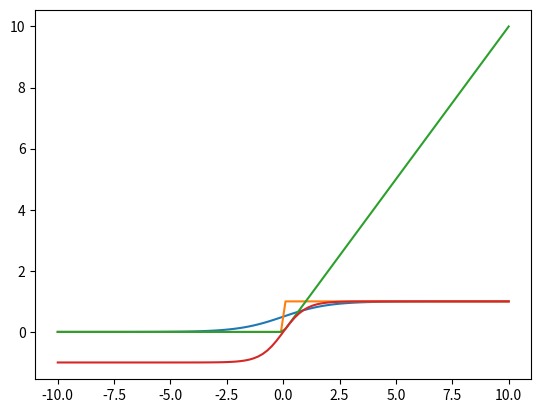

The script that saved this image:
# -*- coding: utf-8 -*-
"""2_Funciones.ipynb

Automatically generated by Colaboratory.

Original file is located at
    https://colab.research.google.com/<link-removed>
"""

import numpy as np
import matplotlib.pyplot as plt

"""##Funcion de activacion Sigmoid"""

def sigmoid(x, derivate=False):
  if derivate:
    return (np.exp(-x))/((np.exp(-x)+1)**2)
  else: 
    return 1 / (1+np.exp(-x))

x = np.linspace(10,-10,100)

plt.plot(x,sigmoid(x))

"""##Funcion de activacion Step"""

def step(a):
  return np.piecewise(x,[x<0.0, x>0.0],[0,1])

plt.plot(x,step(x))

"""##Funcion de activacion RELU"""

def relu(x, derivate=False):
  if derivate:
    x[x<=0] = 0
    x[x>0] = 1
    return x
  else:
    return np.maximum(0,x)

plt.plot(x,relu(x))

"""##Funcion de activacion Tangh"""

def tangh(a):
  return np.tanh(a)

plt.plot(x,tangh(x))

"""#Funcion de perdida"""

"""y es el valor real y y_hat es la prediccion"""
def mse(y, y_hat, derivate=False):
  if derivate:
    return (y_hat - y)
  else:
    return np.mean((y_hat - y)**2)

real = np.array([0,0,1,1])
prediccion = np.array([0.9, 0.5, 0.2, 0.0])

mse(real, prediccion)